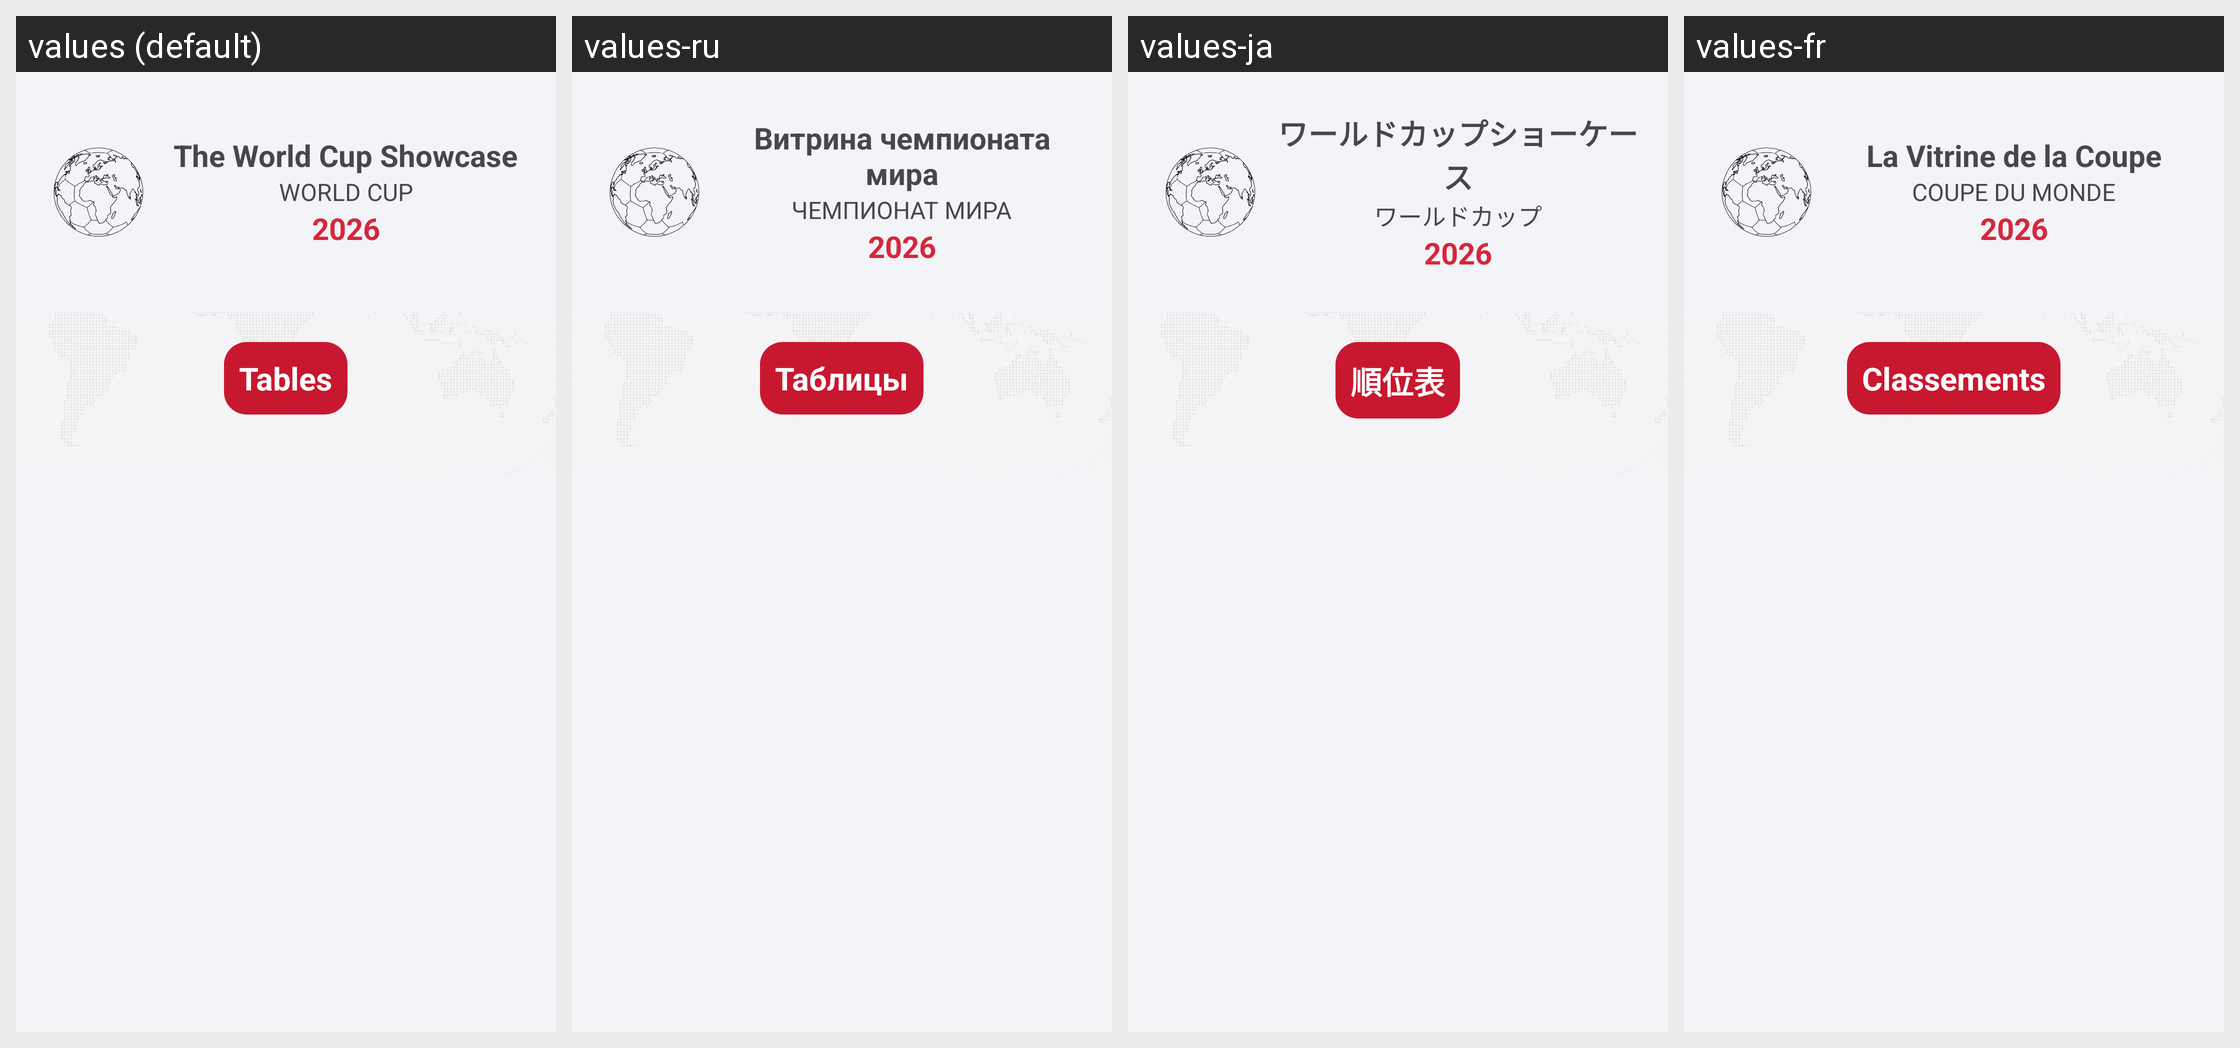

Locale-by-locale string values for the Android screen shown in this grid:
Android screen res/layout/activity_tabelas.xml rendered under 4 locales, left to right: values (default), values-ru, values-ja, values-fr. Device: Nexus 5 (rendered at 1080×1920; each locale shown at half size, 540×960, under a caption strip naming it); theme Theme.App_Copa_do_Mundo.
Other locales in the repository, not shown: values-de, values-es, values-it, values-pt-rBR.
Strings drawn on this screen, with the default value and each locale's value (text and hints the layout hard-codes, and strings that could not be matched under every locale, appear in the picture but are not listed):

nome_do_app
  values: The World Cup Showcase
  values-ru: Витрина чемпионата
      мира
  values-ja: ワールドカップショーケース
  values-fr: La Vitrine de la Coupe

descricao_nome
  values: WORLD CUP
  values-ru: ЧЕМПИОНАТ МИРА
  values-ja: ワールドカップ
  values-fr: COUPE DU MONDE

ano_copa
  values: 2026
  values-ru: 2026
  values-ja: 2026
  values-fr: 2026

tabelas
  values: Tables
  values-ru: Таблицы
  values-ja: 順位表
  values-fr: Classements
